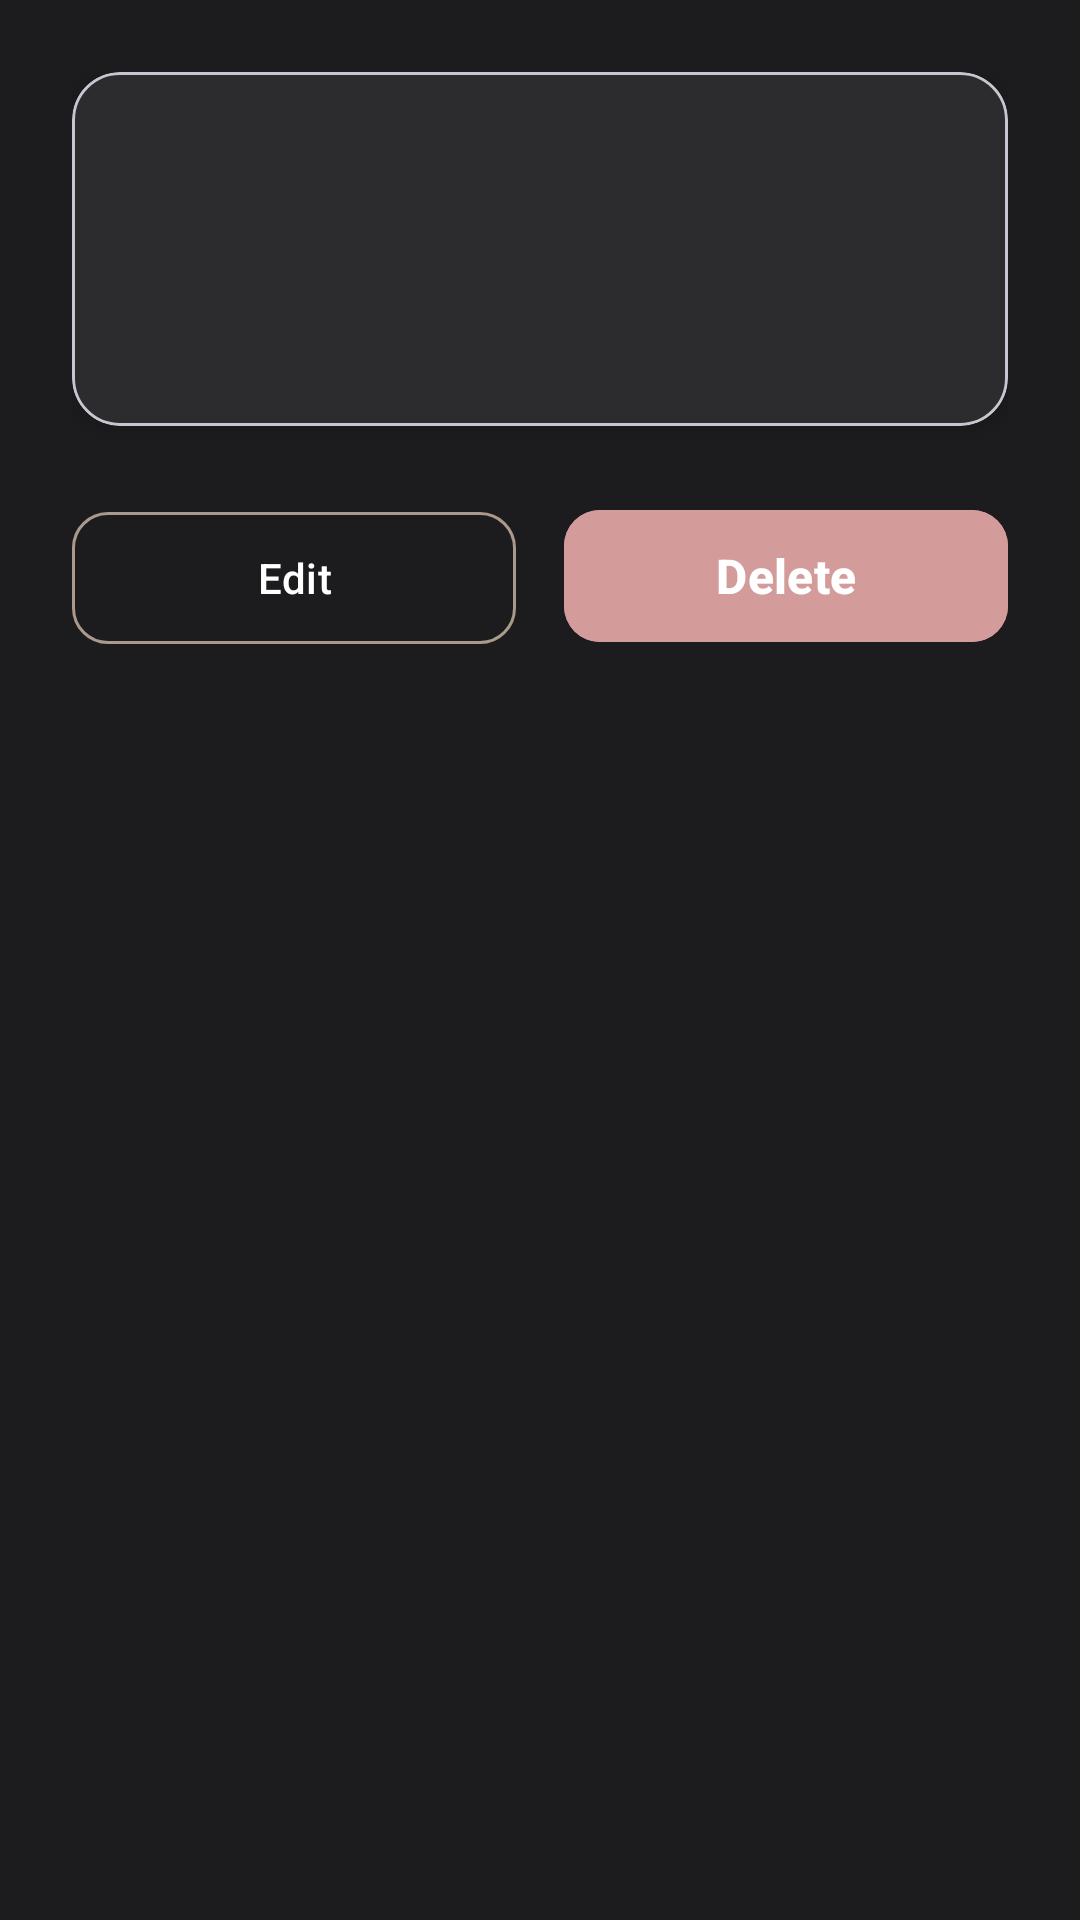

This screen was rendered from an Android layout file. Write that file and the resources it references.
<!-- AndroidManifest.xml: application theme Theme.CampusKit -->
<!-- res/layout/activity_task_detail.xml -->
<?xml version="1.0" encoding="utf-8"?>
<androidx.constraintlayout.widget.ConstraintLayout xmlns:android="http://schemas.android.com/apk/res/android"
    xmlns:app="http://schemas.android.com/apk/res-auto"
    xmlns:tools="http://schemas.android.com/tools"
    android:layout_width="match_parent"
    android:layout_height="match_parent"
    android:background="@color/background_dark"
    android:padding="24dp">

    <com.google.android.material.card.MaterialCardView
        android:id="@+id/detailCard"
        android:layout_width="match_parent"
        android:layout_height="wrap_content"
        app:cardCornerRadius="16dp"
        app:cardElevation="4dp"
        app:cardBackgroundColor="@color/surface_dark"
        app:layout_constraintTop_toTopOf="parent"
        app:layout_constraintStart_toStartOf="parent"
        app:layout_constraintEnd_toEndOf="parent">

        <androidx.constraintlayout.widget.ConstraintLayout
            android:layout_width="match_parent"
            android:layout_height="wrap_content"
            android:padding="24dp">

            <TextView
                android:id="@+id/taskTitle"
                android:layout_width="0dp"
                android:layout_height="wrap_content"
                android:textSize="24sp"
                android:textStyle="bold"
                android:textColor="@color/text_primary"
                tools:text="Task Title"
                app:layout_constraintTop_toTopOf="parent"
                app:layout_constraintStart_toStartOf="parent"
                app:layout_constraintEnd_toStartOf="@id/taskPriority" />

            <TextView
                android:id="@+id/taskPriority"
                android:layout_width="wrap_content"
                android:layout_height="wrap_content"
                android:textSize="12sp"
                android:textStyle="bold"
                android:textColor="@color/text_secondary"
                android:paddingHorizontal="8dp"
                android:paddingVertical="4dp"
                tools:text="HIGH"
                app:layout_constraintTop_toTopOf="parent"
                app:layout_constraintEnd_toEndOf="parent" />

            <TextView
                android:id="@+id/taskDescription"
                android:layout_width="0dp"
                android:layout_height="wrap_content"
                android:layout_marginTop="16dp"
                android:textSize="16sp"
                android:textColor="@color/text_secondary"
                tools:text="Task description goes here"
                app:layout_constraintTop_toBottomOf="@id/taskTitle"
                app:layout_constraintStart_toStartOf="parent"
                app:layout_constraintEnd_toEndOf="parent" />

            <TextView
                android:id="@+id/reminderInfo"
                android:layout_width="0dp"
                android:layout_height="wrap_content"
                android:layout_marginTop="16dp"
                android:textSize="14sp"
                android:textColor="@color/accent_primary"
                android:visibility="gone"
                tools:text="Reminder: Today at 2:00 PM"
                app:layout_constraintTop_toBottomOf="@id/taskDescription"
                app:layout_constraintStart_toStartOf="parent"
                app:layout_constraintEnd_toEndOf="parent" />

        </androidx.constraintlayout.widget.ConstraintLayout>

    </com.google.android.material.card.MaterialCardView>

    <LinearLayout
        android:id="@+id/buttonLayout"
        android:layout_width="match_parent"
        android:layout_height="wrap_content"
        android:layout_marginTop="24dp"
        android:orientation="horizontal"
        app:layout_constraintTop_toBottomOf="@id/detailCard"
        app:layout_constraintStart_toStartOf="parent"
        app:layout_constraintEnd_toEndOf="parent">

        <com.google.android.material.button.MaterialButton
            android:id="@+id/btnEdit"
            style="@style/Widget.Material3.Button.OutlinedButton"
            android:layout_width="0dp"
            android:layout_height="52dp"
            android:layout_weight="1"
            android:layout_marginEnd="8dp"
            android:text="Edit"
            android:textColor="@color/text_primary"
            app:strokeColor="@color/accent_primary"
            app:cornerRadius="12dp" />

        <com.google.android.material.button.MaterialButton
            android:id="@+id/btnDelete"
            android:layout_width="0dp"
            android:layout_height="52dp"
            android:layout_weight="1"
            android:layout_marginStart="8dp"
            android:text="Delete"
            android:textSize="16sp"
            android:textStyle="bold"
            android:backgroundTint="@color/status_overdue"
            android:textColor="@color/white"
            app:cornerRadius="12dp" />
    </LinearLayout>

</androidx.constraintlayout.widget.ConstraintLayout>
<!-- resources referenced by this layout -->
<resources>
  <color name="accent_primary">#FFAA9A8C</color>
  <color name="background_dark">#FF1C1C1E</color>
  <color name="status_overdue">#FFD49B9B</color>
  <color name="surface_dark">#FF2C2C2E</color>
  <color name="text_primary">#FFFFFFFF</color>
  <color name="text_secondary">#B3FFFFFF</color>
  <color name="white">#FFFFFFFF</color>
  <style name="Theme.CampusKit" parent="Theme.Material3.DayNight.NoActionBar">
          <item name="android:colorBackground">#FF000000</item>
          <item name="colorSurface">#FF000000</item>
          <item name="android:statusBarColor">#FF000000</item>
          <item name="android:navigationBarColor">#FF000000</item>
          <item name="android:windowLightStatusBar">false</item>
          <item name="android:windowLightNavigationBar">false</item>
      </style>
</resources>
